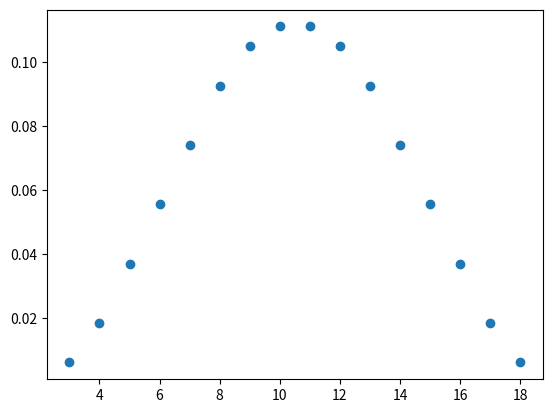

Write Python code to recreate this figure.
import numpy as np
import matplotlib.pyplot as plt

#number of sides for each dice
S1 = 6
S2 = 3
S3 = 9

#The random number resulting from the sum of the random variables A and B
random_sum = np.array([f for f in range(3, S1+S2+S3+1)])
probability_distribution = np.zeros(S1+S2+S3-2, float)

for f in range(3, S1+S2+S3+1):
    for a in range(1, S1+1):
        for b in range(1, S2+1):
            for c in range(1, S3+1):
                if f == a+b+c: #Kronecker delta
                    probability_distribution[f-3] += 1.0
    probability_distribution[f-3] /= (S1*S2*S3)

fig, ax = plt.subplots()
ax.scatter(random_sum, probability_distribution)
plt.show()